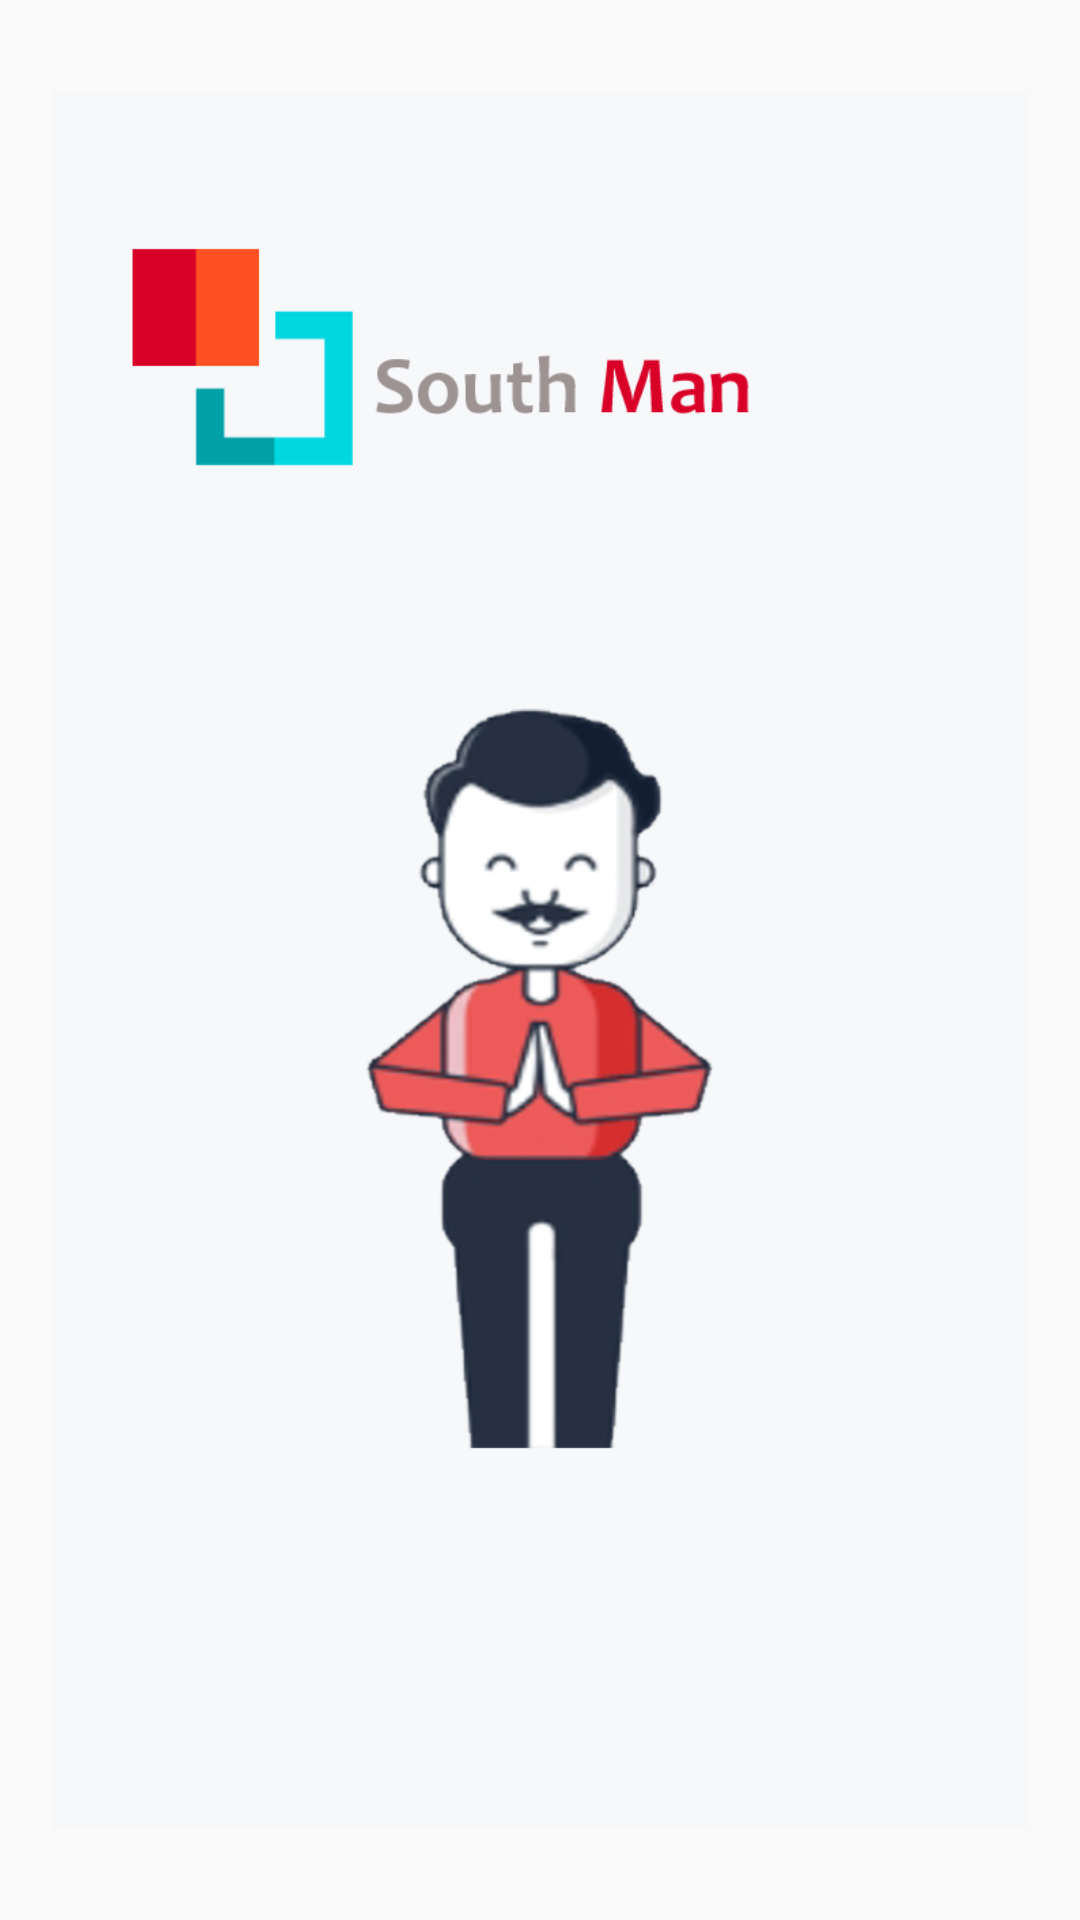

This screen was rendered from an Android layout file. Write that file and the resources it references.
<!-- AndroidManifest.xml: application theme AppTheme -->
<!-- res/layout/activity_splash.xml -->
<?xml version="1.0" encoding="utf-8"?>
<RelativeLayout xmlns:android="http://schemas.android.com/apk/res/android"
    xmlns:app="http://schemas.android.com/apk/res-auto"
    xmlns:tools="http://schemas.android.com/tools"
    android:layout_width="match_parent"
    android:layout_height="match_parent"
    tools:context=".Splash">

    <LinearLayout
        android:layout_width="match_parent"
        android:layout_height="match_parent"
        android:orientation="vertical">


        <ImageView
            android:layout_width="match_parent"
            android:layout_height="match_parent"
            android:src="@drawable/lll1"
            android:scaleType="centerCrop"
            android:padding="30dp"
            android:id="@+id/lalla"/>


    </LinearLayout>

    <ProgressBar
        android:layout_width="wrap_content"
        android:layout_height="wrap_content"
        android:layout_centerInParent="true"
        android:visibility="gone"
        android:id="@+id/progress"/>


</RelativeLayout>
<!-- resources referenced by this layout -->
<resources>
  <!-- drawable lll1: png bitmap (drawable, 100332 bytes) -->
  <style name="AppTheme" parent="Theme.AppCompat.Light.NoActionBar">
          
          <item name="colorPrimary">@color/colorPrimary</item>
          <item name="colorPrimaryDark">@color/colorPrimaryDark</item>
          <item name="colorAccent">@color/colorAccent</item>
          <item name="android:fontFamily">@font/calibri</item>
      </style>
  <color name="colorPrimary">#ffffff</color>
  <color name="colorPrimaryDark">#cdcdcd</color>
  <color name="colorAccent">#E95959</color>
</resources>
